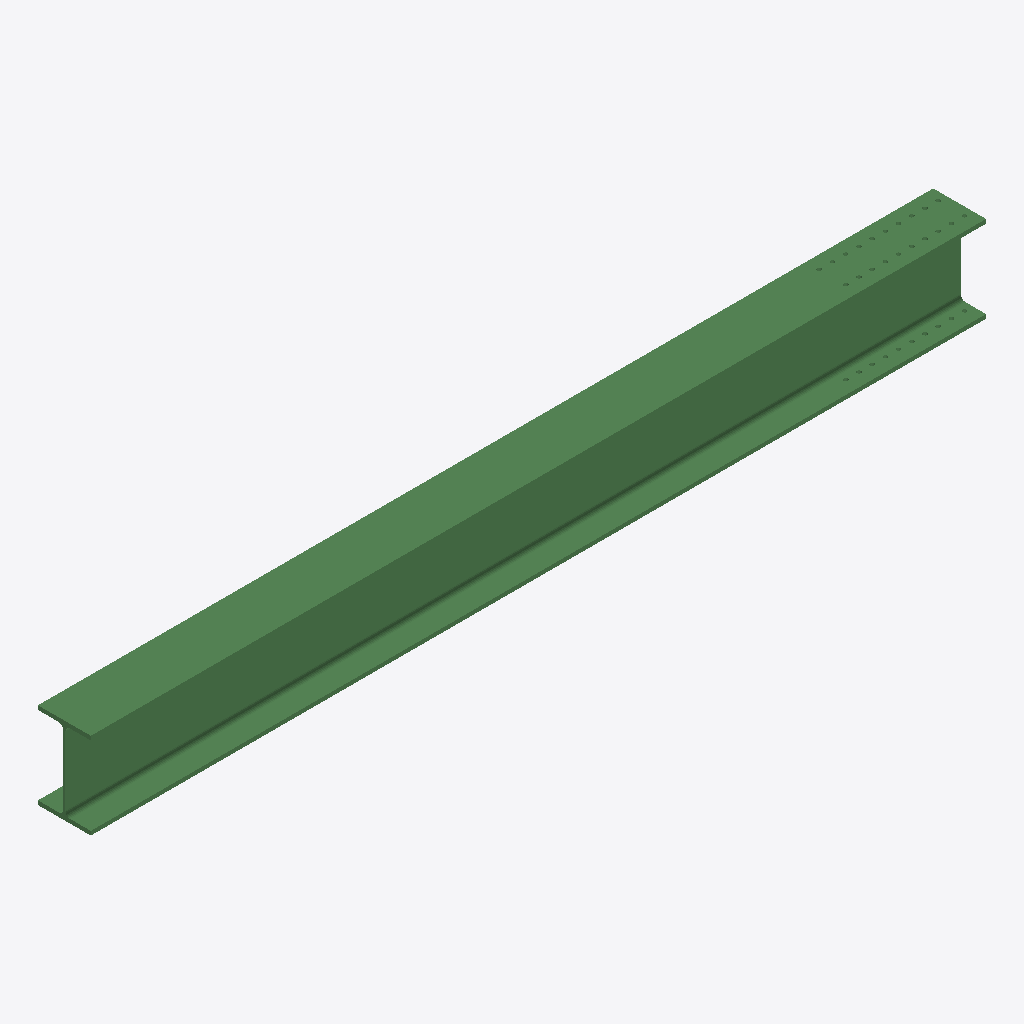
Isometric view of an IFC building model (IFC-SPF (STEP), schema IFC2X3, length unit millimetre), seen from the south-west, elements coloured by IFC class: 1 beam (green).
Extent 5.1 m × 0.3 m × 0.5 m (x, y, z). Storeys (1): Undefined at 0.00 m. Elements (1): 1 IfcBeam.

HEADER;
FILE_DESCRIPTION(('ViewDefinition[AISC_Steel_Detailing]','Option [BaseQuantities:Off]','Option [GridExport:On]','Option [Assemblies:Off]','Option [Bolts:On]','Option [Rebars:On]','Option [PourObjects:Off]','Option [Welds:On]','Option [SurfaceTreatments:On]','Option [LocationBy:0]','Option [ViewColors:Off]','Option [SectionedSpine:Off]','[2 more]'),'2;1');
FILE_NAME('b_287_Qty_1.ifc','2026-05-16T11:53:12',('GIOVANNIPC\\gcorrea'),('Structural Designer'),'IFC Database version: Work','Tekla Structures 2020 Service Pack 5, IFC Export','');
FILE_SCHEMA(('IFC2X3'));
ENDSEC;
DATA;
#37=IFCPROJECT('2G7ZFDNE16yBDU14FA92Me',#5,'Proyecto',$,$,$,$,(#11),#36);
#39=IFCSITE('2xvEzEinjBTea80yOTcujY',#5,'Obra',$,$,#38,$,$,.ELEMENT.,$,$,$,$,$);
#41=IFCBUILDING('2CpwHPeqD0Fv03kc9tygTx',#5,'Undefined',$,$,#40,$,$,.ELEMENT.,$,$,$);
#43=IFCBUILDINGSTOREY('29hdEUCErFze9E_VIAceOd',#5,'Undefined',$,$,#42,$,$,.ELEMENT.,0.0);
#59=IFCBEAM('0ph2uM6KbAVAbEpb_$2geH',#44,'BEAM','HEA500','HEA500',#47,#58,'ID33ac2e16-1949-4a7c-a94e-ce5fbf0aaa11');
ENDSEC;
